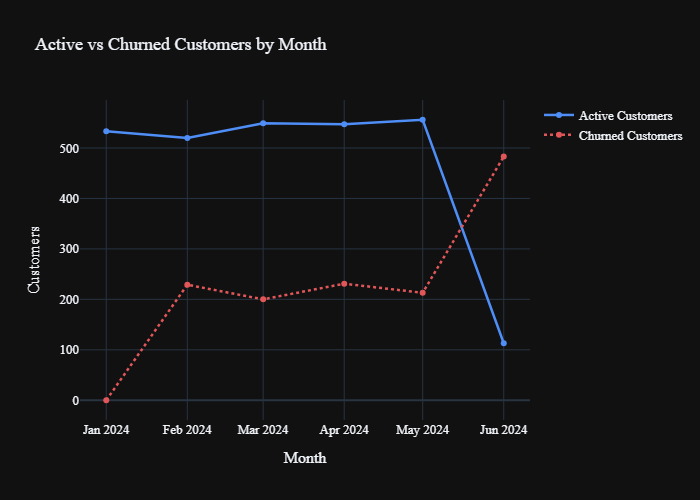

Data behind this chart, as committed beside it:
year_month, active_customers, churned_customers
2024-01, 533, 0
2024-02, 520, 229
2024-03, 549, 200
2024-04, 547, 231
2024-05, 556, 213
2024-06, 113, 483
